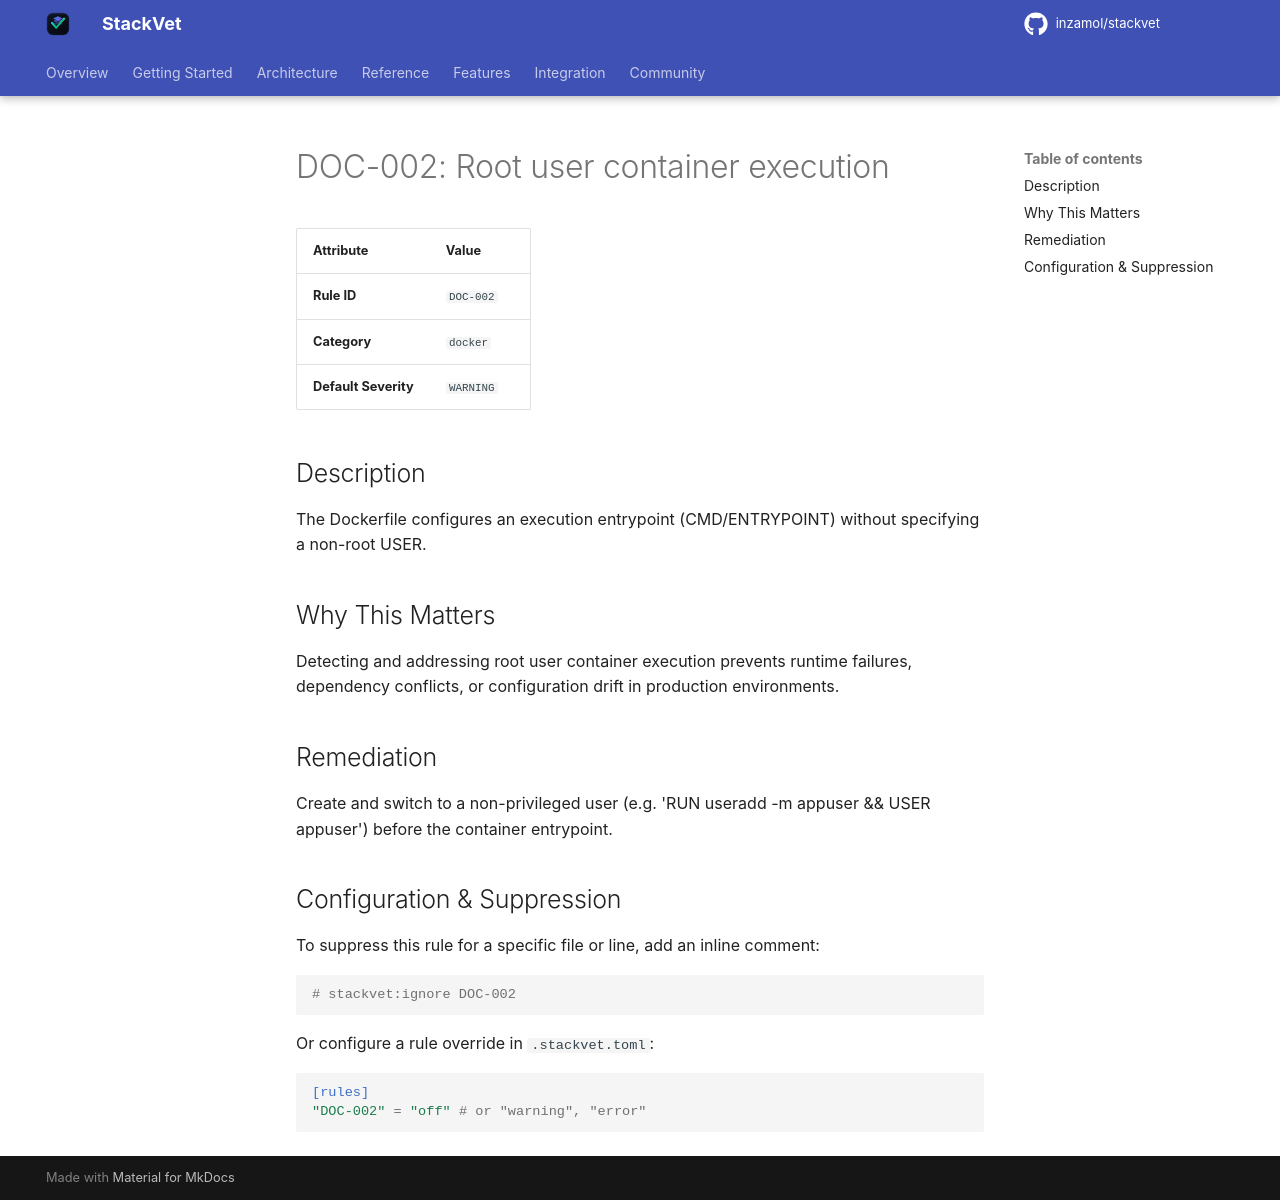

repository: inzamol/stackvet · page: rules/DOC-002/index.html · generator: mkdocs

# DOC-002: Root user container execution

| Attribute | Value |
|-----------|-------|
| **Rule ID** | `DOC-002` |
| **Category** | `docker` |
| **Default Severity** | `WARNING` |

## Description
The Dockerfile configures an execution entrypoint (CMD/ENTRYPOINT) without specifying a non-root USER.

## Why This Matters
Detecting and addressing root user container execution prevents runtime failures, dependency conflicts, or configuration drift in production environments.

## Remediation
Create and switch to a non-privileged user (e.g. 'RUN useradd -m appuser && USER appuser') before the container entrypoint.

## Configuration & Suppression
To suppress this rule for a specific file or line, add an inline comment:

```python
# stackvet:ignore DOC-002
```

Or configure a rule override in `.stackvet.toml`:

```toml
[rules]
"DOC-002" = "off" # or "warning", "error"
```
